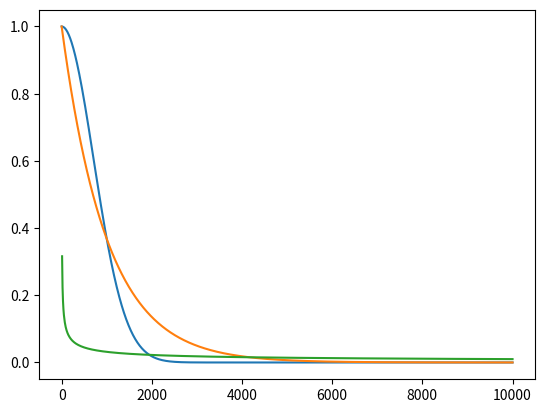

Recreate this plot in Python.
import numpy as np
def gaus(x, sig):
    return np.exp(-np.square(x / sig))

def gaus2(x, sig):
    return np.exp(-x / sig)

x = np.linspace(0, 10000, 1000)
import matplotlib.pyplot as plt
plt.plot(x, gaus(x, 1000))
plt.plot(x, gaus2(x, 1000))
plt.plot(x, 1/np.sqrt(x))
#plt.plot(x, gaus2(x, 1500))
#plt.plot(x, 1/np.sqrt(x/200))
plt.show()
